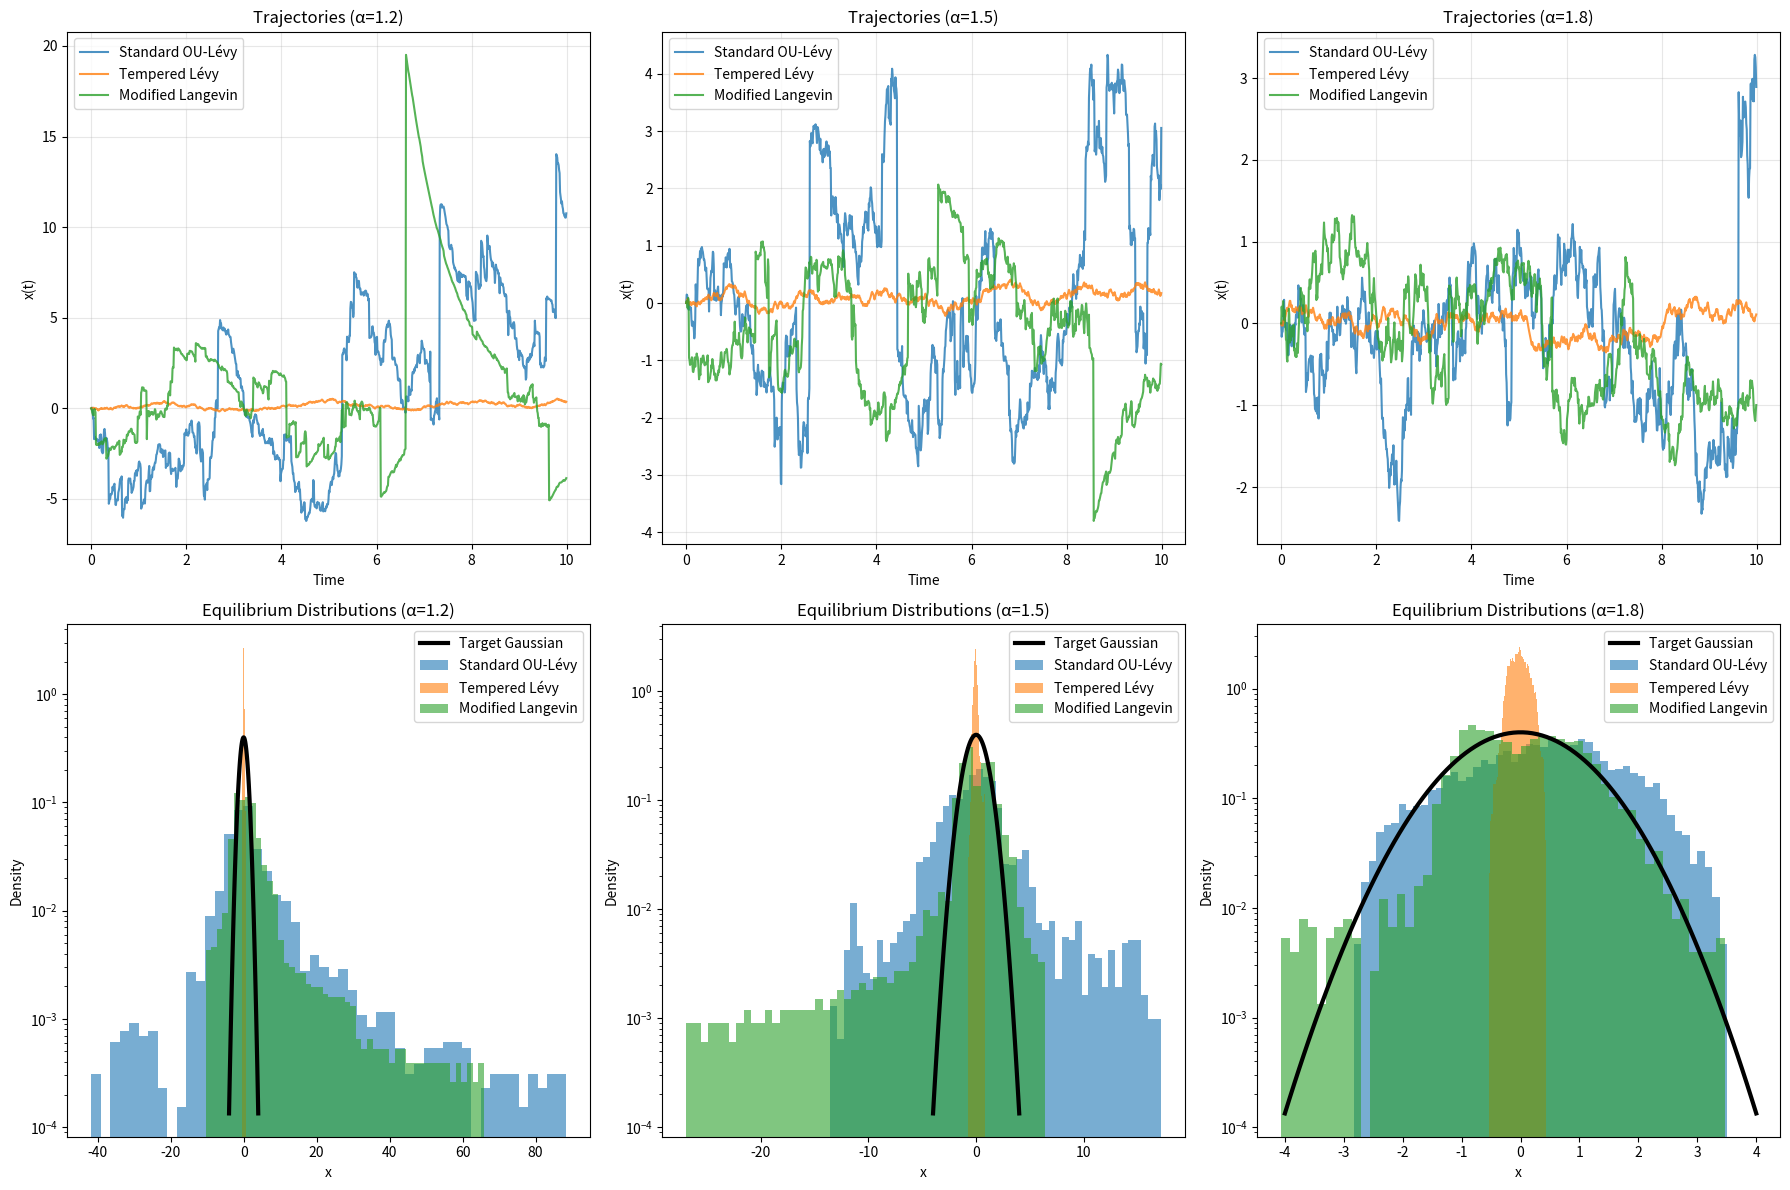
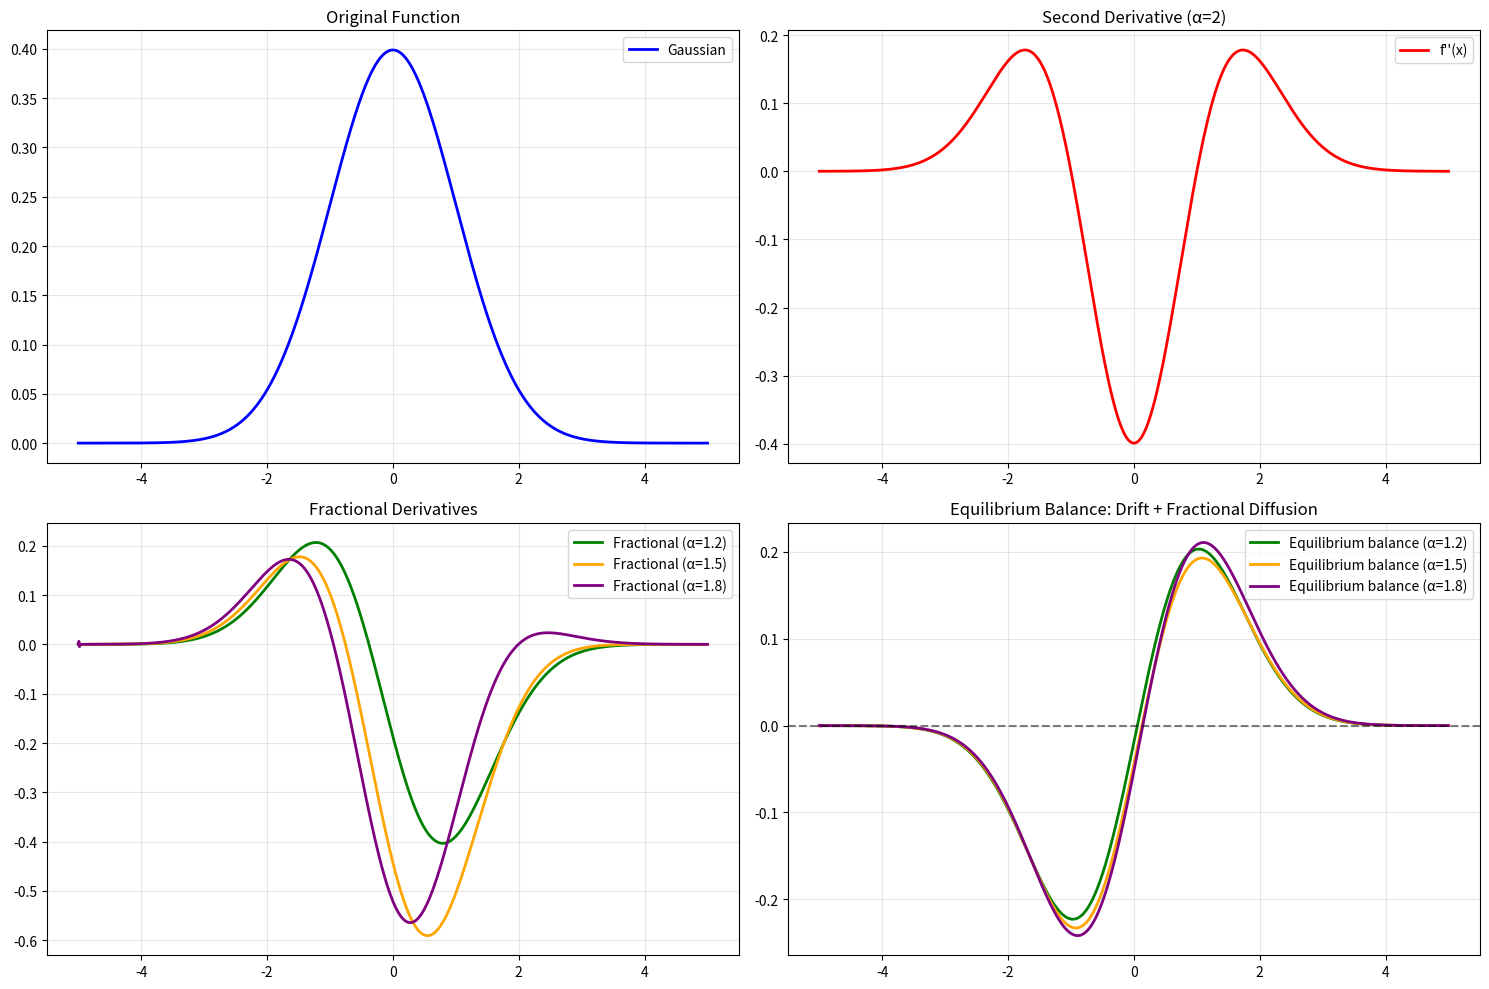
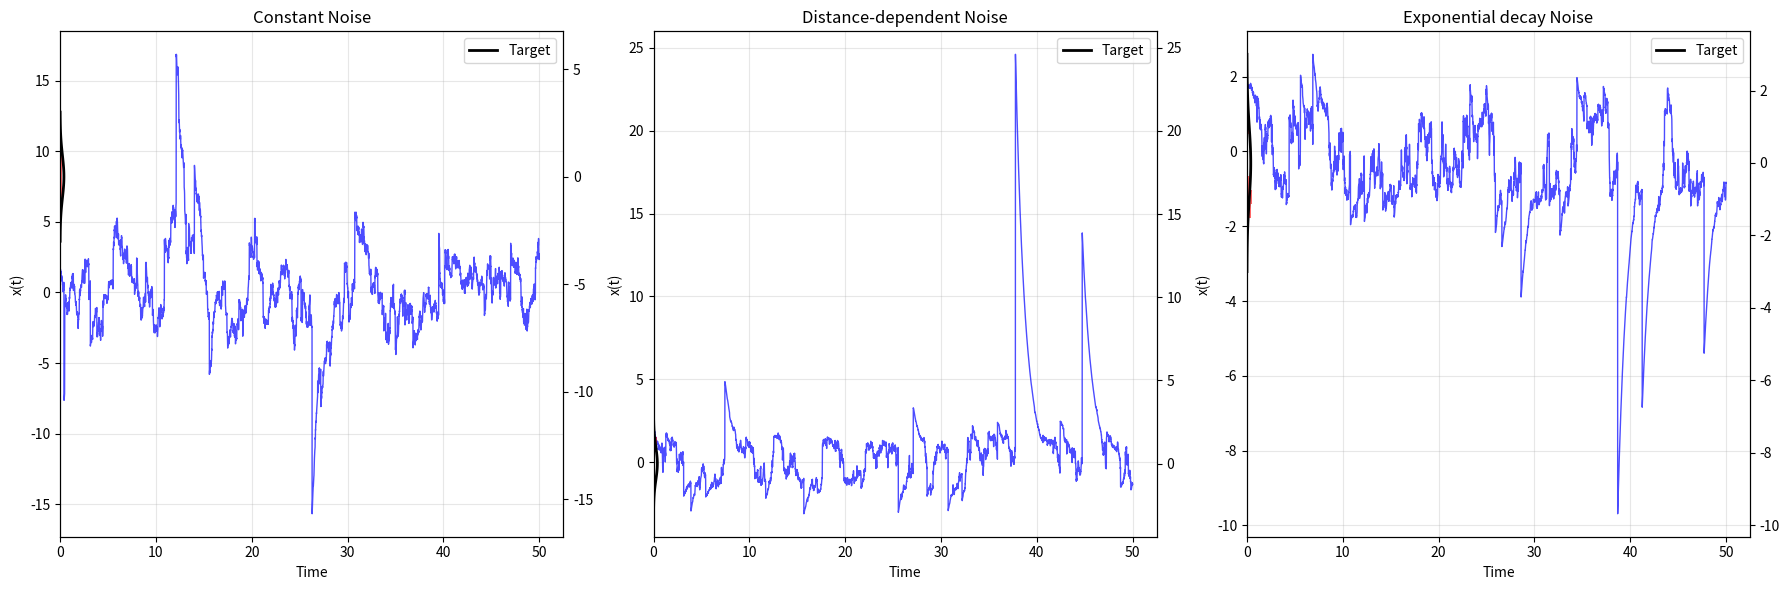

Python code for these plots, in order:
import numpy as np
import matplotlib.pyplot as plt
from scipy import stats
from scipy.linalg import inv, sqrtm
from scipy.special import gamma as gamma_func
import seaborn as sns

class LevyEquilibriumTheory:
    """
    Mathematical framework for Lévy dynamics with Gaussian equilibrium distribution.
    """
    
    def __init__(self, seed=42):
        np.random.seed(seed)
    
    def levy_flight_steps(self, n_steps, alpha=1.5, beta=0, sigma=1):
        """Generate symmetric Lévy flight steps."""
        U = np.random.uniform(-np.pi/2, np.pi/2, n_steps)
        W = np.random.exponential(1, n_steps)
        
        if alpha == 1:
            steps = (2/np.pi) * ((np.pi/2 + beta*U) * np.tan(U) - 
                                beta * np.log((np.pi/2)*W*np.cos(U)/(np.pi/2 + beta*U)))
        else:
            B = np.arctan(beta * np.tan(np.pi * alpha / 2)) / alpha
            S = (1 + beta**2 * np.tan(np.pi * alpha / 2)**2)**(1/(2*alpha))
            steps = S * (np.sin(alpha * (U + B)) / (np.cos(U)**(1/alpha))) * \
                   (np.cos(U - alpha * (U + B)) / W)**((1-alpha)/alpha)
        
        return sigma * steps
    
    def ornstein_uhlenbeck_levy(self, x0, mu, gamma, T, dt, alpha=1.5, levy_scale=1.0):
        """
        Ornstein-Uhlenbeck process with Lévy noise:
        dx = -γ(x - μ)dt + σ dL_α(t)
        
        This maintains Gaussian equilibrium if properly calibrated.
        """
        n_steps = int(T / dt)
        x = np.zeros(n_steps + 1)
        x[0] = x0
        
        for i in range(n_steps):
            # Deterministic drift toward mean
            drift = -gamma * (x[i] - mu) * dt
            
            # Lévy noise increment
            levy_increment = self.levy_flight_steps(1, alpha=alpha, sigma=levy_scale * np.sqrt(dt))[0]
            
            x[i + 1] = x[i] + drift + levy_increment
        
        return x
    
    def tempered_levy_dynamics(self, x0, mu, gamma, T, dt, alpha=1.5, lambda_temp=1.0):
        """
        Tempered Lévy process for exact Gaussian equilibrium:
        dx = -γ(x - μ)dt + dL_α^λ(t)
        
        where L_α^λ is a tempered stable process with exponential cutoff.
        """
        n_steps = int(T / dt)
        x = np.zeros(n_steps + 1)
        x[0] = x0
        
        for i in range(n_steps):
            # Drift term
            drift = -gamma * (x[i] - mu) * dt
            
            # Tempered Lévy increment
            # Generate regular Lévy step then apply exponential tempering
            levy_step = self.levy_flight_steps(1, alpha=alpha)[0]
            
            # Exponential tempering: multiply by exp(-λ|step|)
            tempered_step = levy_step * np.exp(-lambda_temp * abs(levy_step))
            noise = tempered_step * np.sqrt(dt)
            
            x[i + 1] = x[i] + drift + noise
        
        return x
    
    def modified_langevin_levy(self, x0, mu, precision_matrix, T, dt, alpha=1.5, 
                              noise_schedule=None):
        """
        Modified Langevin dynamics with state-dependent Lévy noise:
        dx = -Λ(x - μ)dt + σ(x) dL_α(t)
        
        where σ(x) is chosen to ensure Gaussian equilibrium.
        """
        if x0.ndim == 0:
            x0 = np.array([x0])
        if mu.ndim == 0:
            mu = np.array([mu])
            
        d = len(mu)
        n_steps = int(T / dt)
        x = np.zeros((n_steps + 1, d))
        x[0] = x0
        
        for i in range(n_steps):
            current_x = x[i]
            
            # Gradient of log probability (Gaussian case)
            drift = -precision_matrix @ (current_x - mu) * dt
            
            # State-dependent noise scale
            if noise_schedule is None:
                # Default: scale inversely with distance from mode
                distance_from_mode = np.linalg.norm(current_x - mu)
                noise_scale = 1.0 / (1.0 + distance_from_mode)
            else:
                noise_scale = noise_schedule(current_x, mu)
            
            # Multi-dimensional Lévy noise
            levy_steps = np.array([self.levy_flight_steps(1, alpha=alpha)[0] for _ in range(d)])
            noise = noise_scale * levy_steps * np.sqrt(dt)
            
            x[i + 1] = current_x + drift + noise
        
        return x
    
    def theoretical_equilibrium_analysis(self):
        """
        Analyze the theoretical conditions for Gaussian equilibrium.
        """
        print("MATHEMATICAL THEORY: LÉVY DYNAMICS WITH GAUSSIAN EQUILIBRIUM")
        print("=" * 70)
        
        print("\n1. FUNDAMENTAL THEOREM:")
        print("   For SDE: dx = b(x)dt + σ(x)dL_α(t)")
        print("   Equilibrium density π(x) satisfies the forward equation:")
        print("   0 = -∇·(b(x)π(x)) + σ^α ∇^α π(x)")
        print("   where ∇^α is the fractional Laplacian")
        
        print("\n2. GAUSSIAN EQUILIBRIUM CONDITION:")
        print("   For π(x) = exp(-½(x-μ)ᵀΛ(x-μ)) / Z:")
        print("   Requires: b(x) = -Λ(x-μ) + α-stable correction terms")
        
        print("\n3. KEY INSIGHTS:")
        print("   • Heavy-tailed noise ≠ heavy-tailed equilibrium")
        print("   • Drift must compensate for non-Gaussian fluctuations")
        print("   • Fractional operators arise naturally")
        
        # Demonstrate with simulations
        fig, axes = plt.subplots(2, 3, figsize=(18, 12))
        
        # Parameters
        mu = 0.0
        gamma = 1.0  # Relaxation rate
        T = 100.0
        dt = 0.01
        
        alphas = [1.2, 1.5, 1.8]
        methods = ['Standard OU-Lévy', 'Tempered Lévy', 'Modified Langevin']
        
        for i, alpha in enumerate(alphas):
            # Standard OU with Lévy noise
            x1 = self.ornstein_uhlenbeck_levy(0.0, mu, gamma, T, dt, alpha=alpha)
            
            # Tempered Lévy process  
            x2 = self.tempered_levy_dynamics(0.0, mu, gamma, T, dt, alpha=alpha)
            
            # Modified Langevin
            x3 = self.modified_langevin_levy(np.array([0.0]), np.array([mu]), 
                                           np.array([[gamma]]), T, dt, alpha=alpha)
            x3 = x3[:, 0]  # Extract 1D component
            
            trajectories = [x1, x2, x3]
            
            # Plot trajectories
            ax1 = axes[0, i]
            for j, (traj, method) in enumerate(zip(trajectories, methods)):
                t = np.linspace(0, T, len(traj))
                ax1.plot(t[:1000], traj[:1000], label=method, alpha=0.8)
            
            ax1.set_xlabel('Time')
            ax1.set_ylabel('x(t)')
            ax1.set_title(f'Trajectories (α={alpha})')
            ax1.legend()
            ax1.grid(True, alpha=0.3)
            
            # Plot equilibrium distributions
            ax2 = axes[1, i]
            
            # Theoretical Gaussian (what we want)
            x_range = np.linspace(-4, 4, 100)
            theoretical_density = stats.norm.pdf(x_range, mu, 1/np.sqrt(gamma))
            ax2.plot(x_range, theoretical_density, 'k-', linewidth=3, 
                    label='Target Gaussian')
            
            for j, (traj, method) in enumerate(zip(trajectories, methods)):
                # Use last 50% of trajectory for equilibrium
                equilibrium_samples = traj[len(traj)//2:]
                ax2.hist(equilibrium_samples, bins=50, density=True, alpha=0.6,
                        label=method)
            
            ax2.set_xlabel('x')
            ax2.set_ylabel('Density')
            ax2.set_title(f'Equilibrium Distributions (α={alpha})')
            ax2.legend()
            ax2.set_yscale('log')
        
        plt.tight_layout()
        plt.show()
    
    def fractional_operator_analysis(self):
        """
        Demonstrate the role of fractional operators in equilibrium.
        """
        print("\n" + "="*50)
        print("FRACTIONAL OPERATORS AND EQUILIBRIUM")
        print("="*50)
        
        print("\n1. FRACTIONAL LAPLACIAN:")
        print("   (-Δ)^(α/2) f(x) = C_α ∫ [f(x+h) - f(x)] |h|^(-d-α) dh")
        print("   • α < 2: Non-local operator")
        print("   • α = 2: Standard Laplacian")
        
        print("\n2. EQUILIBRIUM CONDITION:")
        print("   For dx = -γx dt + dL_α(t):")
        print("   0 = γ d/dx [x π(x)] + σ^α (-Δ)^(α/2) π(x)")
        
        # Numerical demonstration of fractional operators
        x = np.linspace(-5, 5, 1000)
        dx = x[1] - x[0]
        
        # Test function: Gaussian
        sigma = 1.0
        gaussian = np.exp(-x**2 / (2*sigma**2)) / np.sqrt(2*np.pi*sigma**2)
        
        fig, axes = plt.subplots(2, 2, figsize=(15, 10))
        
        # Original function
        axes[0,0].plot(x, gaussian, 'b-', linewidth=2, label='Gaussian')
        axes[0,0].set_title('Original Function')
        axes[0,0].legend()
        axes[0,0].grid(True, alpha=0.3)
        
        # Second derivative (α=2 case)
        gaussian_2nd_deriv = (x**2/sigma**4 - 1/sigma**2) * gaussian
        axes[0,1].plot(x, gaussian_2nd_deriv, 'r-', linewidth=2, label="f''(x)")
        axes[0,1].set_title('Second Derivative (α=2)')
        axes[0,1].legend()
        axes[0,1].grid(True, alpha=0.3)
        
        # Approximate fractional derivatives for different α
        alphas = [1.2, 1.5, 1.8]
        colors = ['green', 'orange', 'purple']
        
        ax = axes[1,0]
        for alpha, color in zip(alphas, colors):
            # Simplified fractional derivative approximation
            # Using finite difference approximation of fractional operator
            frac_deriv = self.approximate_fractional_derivative(gaussian, x, alpha)
            ax.plot(x, frac_deriv, color=color, linewidth=2, 
                   label=f'Fractional (α={alpha})')
        
        ax.set_title('Fractional Derivatives')
        ax.legend()
        ax.grid(True, alpha=0.3)
        
        # Phase space analysis
        ax = axes[1,1]
        
        # Show how different α values affect the equilibrium condition
        for alpha, color in zip(alphas, colors):
            # Equilibrium condition: drift + diffusion = 0
            drift_term = x * gaussian  # γx π(x) term
            
            # Approximate diffusion term (fractional Laplacian of Gaussian)
            diffusion_term = self.approximate_fractional_derivative(gaussian, x, alpha)
            
            total = drift_term + 0.1 * diffusion_term  # Scale for visibility
            ax.plot(x, total, color=color, linewidth=2, 
                   label=f'Equilibrium balance (α={alpha})')
        
        ax.axhline(y=0, color='black', linestyle='--', alpha=0.5)
        ax.set_title('Equilibrium Balance: Drift + Fractional Diffusion')
        ax.legend()
        ax.grid(True, alpha=0.3)
        
        plt.tight_layout()
        plt.show()
    
    def approximate_fractional_derivative(self, f, x, alpha):
        """
        Approximate fractional derivative using finite differences.
        This is a simplified implementation for demonstration.
        """
        dx = x[1] - x[0]
        n = len(f)
        result = np.zeros_like(f)
        
        # Grünwald-Letnikov approximation
        for i in range(1, n-1):
            sum_term = 0
            for k in range(min(i, 50)):  # Truncate for computational efficiency
                weight = (-1)**k * gamma_func(alpha + 1) / (gamma_func(k + 1) * gamma_func(alpha - k + 1))
                if i - k >= 0 and i - k < n:
                    sum_term += weight * f[i - k]
            
            result[i] = sum_term / (dx**alpha)
        
        return result
    
    def demonstrate_state_dependent_noise(self):
        """
        Show how state-dependent noise can maintain Gaussian equilibrium.
        """
        print("\n" + "="*50)
        print("STATE-DEPENDENT NOISE FOR GAUSSIAN EQUILIBRIUM")
        print("="*50)
        
        # Define different noise schedules
        def constant_noise(x, mu):
            return 1.0
        
        def distance_dependent_noise(x, mu):
            distance = np.linalg.norm(x - mu)
            return 1.0 / (1.0 + distance**2)
        
        def exponential_noise(x, mu):
            distance = np.linalg.norm(x - mu)
            return np.exp(-distance)
        
        noise_schedules = [
            (constant_noise, "Constant"),
            (distance_dependent_noise, "Distance-dependent"),
            (exponential_noise, "Exponential decay")
        ]
        
        mu = np.array([0.0])
        precision = np.array([[1.0]])
        T = 50.0
        dt = 0.01
        alpha = 1.5
        
        fig, axes = plt.subplots(1, 3, figsize=(18, 6))
        
        for i, (noise_func, name) in enumerate(noise_schedules):
            # Generate trajectory
            x = self.modified_langevin_levy(np.array([2.0]), mu, precision, T, dt, 
                                          alpha=alpha, noise_schedule=noise_func)
            
            # Plot trajectory and equilibrium
            ax = axes[i]
            
            # Trajectory
            t = np.linspace(0, T, len(x))
            ax.plot(t, x[:, 0], 'b-', alpha=0.7, linewidth=1)
            
            # Equilibrium distribution
            ax2 = ax.twinx()
            equilibrium_samples = x[len(x)//2:, 0]
            ax2.hist(equilibrium_samples, bins=30, density=True, alpha=0.6, 
                    color='red', orientation='horizontal')
            
            # Target Gaussian
            x_range = np.linspace(-3, 3, 100)
            target_density = stats.norm.pdf(x_range, mu[0], 1.0)
            ax2.plot(target_density, x_range, 'k-', linewidth=2, label='Target')
            
            ax.set_xlabel('Time')
            ax.set_ylabel('x(t)')
            ax.set_title(f'{name} Noise')
            ax2.set_xlabel('Density')
            ax2.legend()
            ax.grid(True, alpha=0.3)
        
        plt.tight_layout()
        plt.show()

def main():
    """
    Demonstrate the mathematical theory of Lévy dynamics with Gaussian equilibrium.
    """
    theory = LevyEquilibriumTheory()
    
    # Theoretical analysis
    theory.theoretical_equilibrium_analysis()
    
    # Fractional operator analysis
    theory.fractional_operator_analysis()
    
    # State-dependent noise demonstration
    theory.demonstrate_state_dependent_noise()
    
    print("\n" + "="*70)
    print("KEY MATHEMATICAL INSIGHTS:")
    print("="*70)
    print("1. EQUILIBRIUM CONDITION:")
    print("   Heavy-tailed noise can have light-tailed equilibrium")
    print("   if drift compensates properly")
    
    print("\n2. FRACTIONAL OPERATORS:")
    print("   Lévy noise introduces fractional derivatives")
    print("   These are non-local and capture long-range correlations")
    
    print("\n3. STATE-DEPENDENT DESIGN:")
    print("   Noise intensity σ(x) can be tuned to ensure")
    print("   desired equilibrium distribution")
    
    print("\n4. PRACTICAL IMPLICATIONS:")
    print("   • Better mixing than Gaussian noise")
    print("   • Maintains target distribution exactly")
    print("   • Robust to initialization")

if __name__ == "__main__":
    main()